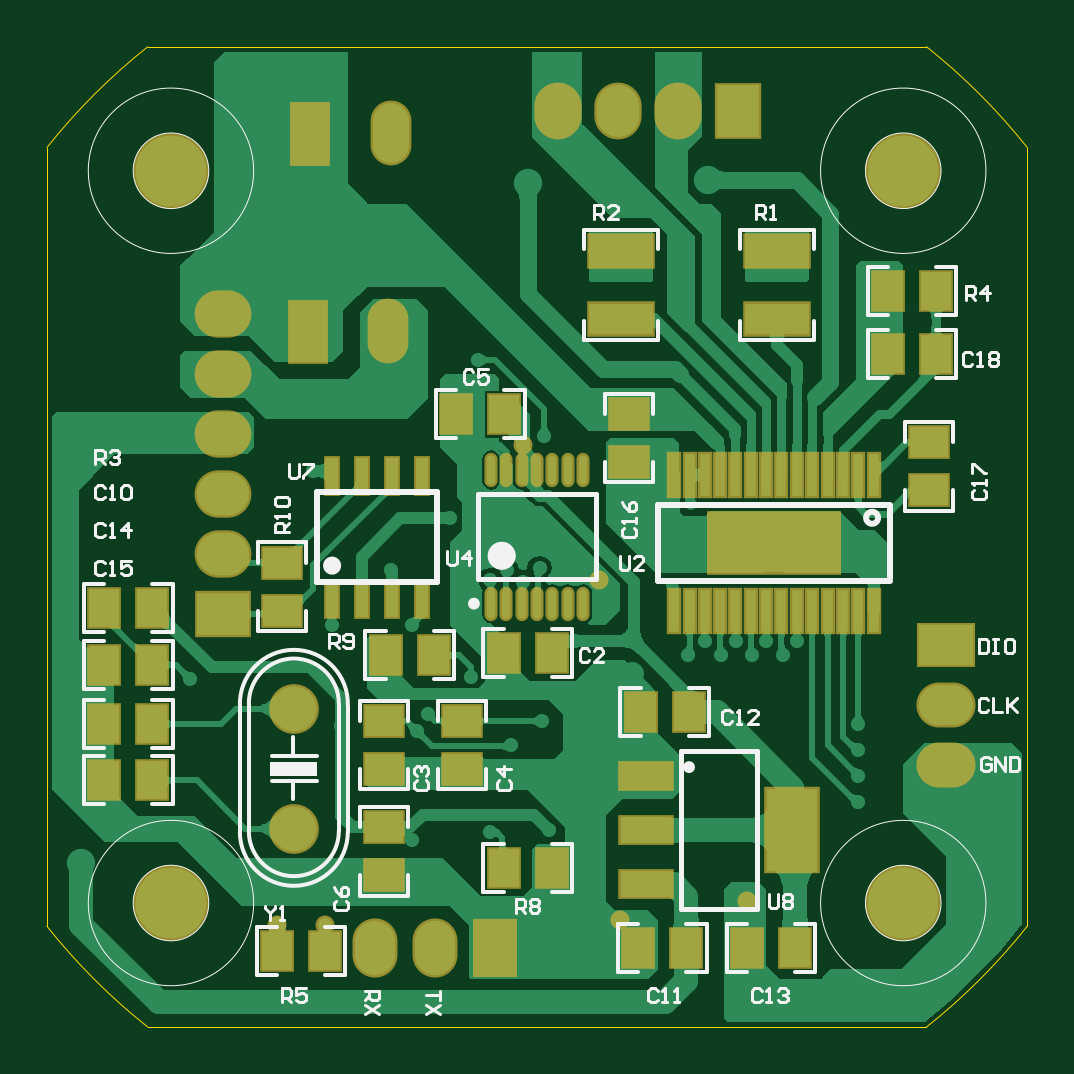
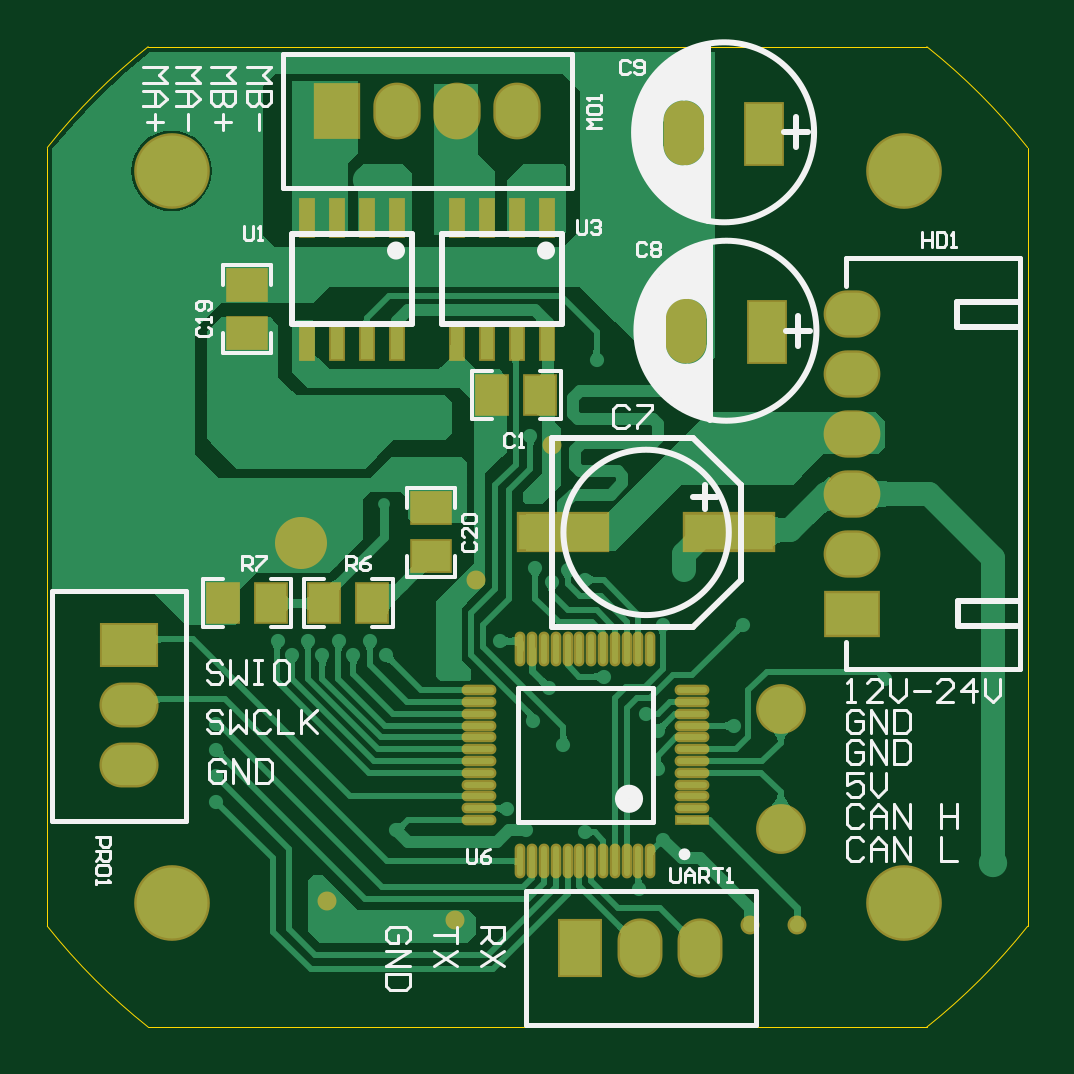
Circuit board: 9 layer files. Board 41.5 x 41.5 mm.
- bottom_copper: PCB.GBL (40614 bytes)
- bottom_silk: PCB.GBO (13889 bytes)
- paste: PCB.GBP (1648 bytes)
- bottom_mask: PCB.GBS (2700 bytes)
- outline: PCB.GKO (450 bytes)
- top_copper: PCB.GTL (60386 bytes)
- top_silk: PCB.GTO (15356 bytes)
- paste: PCB.GTP (2256 bytes)
- top_mask: PCB.GTS (3303 bytes)

=== bottom_copper: PCB.GBL (40614 bytes, source omitted) ===
=== bottom_silk: PCB.GBO (13889 bytes, source omitted) ===
=== paste: PCB.GBP ===
G04 Layer_Color=128*
%FSLAX44Y44*%
%MOMM*%
G71*
G01*
G75*
%ADD10R,1.2700X1.6002*%
%ADD11R,1.6002X1.2700*%
%ADD19R,0.5080X1.5240*%
%ADD42R,1.2700X0.2500*%
%ADD43O,1.2700X0.2500*%
%ADD44O,0.2500X1.2700*%
%ADD45R,3.7500X1.5000*%
D10*
X153840Y-95000D02*
D03*
X174160D02*
D03*
X267840Y-183000D02*
D03*
X288160D02*
D03*
X224840D02*
D03*
X245160D02*
D03*
D11*
X278130Y-68580D02*
D03*
Y-48260D02*
D03*
X200000Y-163160D02*
D03*
Y-142840D02*
D03*
D19*
X214630Y-19685D02*
D03*
X227330D02*
D03*
X240030D02*
D03*
X252730D02*
D03*
Y-71755D02*
D03*
X240030D02*
D03*
X227330D02*
D03*
X214630D02*
D03*
X151130Y-19685D02*
D03*
X163830D02*
D03*
X176530D02*
D03*
X189230D02*
D03*
Y-71755D02*
D03*
X176530D02*
D03*
X163830D02*
D03*
X151130D02*
D03*
D42*
X89763Y-274754D02*
D03*
D43*
Y-269754D02*
D03*
Y-264754D02*
D03*
Y-259754D02*
D03*
Y-254754D02*
D03*
Y-249754D02*
D03*
Y-244754D02*
D03*
Y-239754D02*
D03*
Y-234754D02*
D03*
Y-229754D02*
D03*
Y-224754D02*
D03*
Y-219754D02*
D03*
X179729D02*
D03*
Y-224754D02*
D03*
Y-229754D02*
D03*
Y-234754D02*
D03*
Y-239754D02*
D03*
Y-244754D02*
D03*
Y-249754D02*
D03*
Y-254754D02*
D03*
Y-259754D02*
D03*
Y-264754D02*
D03*
Y-269754D02*
D03*
Y-274754D02*
D03*
D44*
X107246Y-202271D02*
D03*
X112246D02*
D03*
X117246D02*
D03*
X122246D02*
D03*
X127246D02*
D03*
X132246D02*
D03*
X137246D02*
D03*
X142246D02*
D03*
X147246D02*
D03*
X152246D02*
D03*
X157246D02*
D03*
X162246D02*
D03*
Y-292237D02*
D03*
X157246D02*
D03*
X152246D02*
D03*
X147246D02*
D03*
X142246D02*
D03*
X137246D02*
D03*
X132246D02*
D03*
X127246D02*
D03*
X122246D02*
D03*
X117246D02*
D03*
X112246D02*
D03*
X107246D02*
D03*
D45*
X144000Y-153000D02*
D03*
X74000D02*
D03*
M02*

=== bottom_mask: PCB.GBS ===
G04 Layer_Color=16711935*
%FSLAX44Y44*%
%MOMM*%
G71*
G01*
G75*
%ADD53R,1.4732X1.8034*%
%ADD54R,1.8034X1.4732*%
%ADD62R,0.7112X1.7272*%
%ADD63C,3.2032*%
%ADD64C,2.2032*%
%ADD65C,2.1082*%
%ADD66R,1.7272X2.7432*%
%ADD67O,1.7272X2.7432*%
%ADD68O,1.9032X2.5032*%
%ADD69R,1.9032X2.5032*%
%ADD70O,2.5032X1.9032*%
%ADD71R,2.5032X1.9032*%
%ADD72R,2.4032X2.0032*%
%ADD73O,2.4032X2.0032*%
%ADD74R,2.0032X2.4032*%
%ADD75O,2.0032X2.4032*%
%ADD76C,0.8032*%
%ADD77R,1.4732X0.4532*%
%ADD78O,1.4732X0.4532*%
%ADD79O,0.4532X1.4732*%
%ADD80R,3.9532X1.7032*%
D53*
X153840Y-95000D02*
D03*
X174160D02*
D03*
X267840Y-183000D02*
D03*
X288160D02*
D03*
X224840D02*
D03*
X245160D02*
D03*
D54*
X278130Y-68580D02*
D03*
Y-48260D02*
D03*
X200000Y-163160D02*
D03*
Y-142840D02*
D03*
D62*
X214630Y-19685D02*
D03*
X227330D02*
D03*
X240030D02*
D03*
X252730D02*
D03*
Y-71755D02*
D03*
X240030D02*
D03*
X227330D02*
D03*
X214630D02*
D03*
X151130Y-19685D02*
D03*
X163830D02*
D03*
X176530D02*
D03*
X189230D02*
D03*
Y-71755D02*
D03*
X176530D02*
D03*
X163830D02*
D03*
X151130D02*
D03*
D63*
X309880Y-309880D02*
D03*
Y0D02*
D03*
X0D02*
D03*
Y-309880D02*
D03*
D64*
X255270Y-157480D02*
D03*
D65*
X52000Y-278400D02*
D03*
Y-227600D02*
D03*
D66*
X57982Y-68127D02*
D03*
X58982Y15873D02*
D03*
D67*
X92018Y-67873D02*
D03*
X93018Y16127D02*
D03*
D68*
X86300Y-329000D02*
D03*
X111700D02*
D03*
D69*
X137100D02*
D03*
D70*
X328000Y-251400D02*
D03*
Y-226000D02*
D03*
D71*
Y-200600D02*
D03*
D72*
X22000Y-187500D02*
D03*
D73*
Y-162100D02*
D03*
Y-136700D02*
D03*
Y-111300D02*
D03*
Y-85900D02*
D03*
Y-60500D02*
D03*
D74*
X240030Y25400D02*
D03*
D75*
X214630D02*
D03*
X189230D02*
D03*
X163830D02*
D03*
D76*
X65000Y-319000D02*
D03*
X45000D02*
D03*
X244000Y-309000D02*
D03*
X190000Y-317000D02*
D03*
X181000Y-173000D02*
D03*
X149000Y-116000D02*
D03*
D77*
X89763Y-274754D02*
D03*
D78*
Y-269754D02*
D03*
Y-264754D02*
D03*
Y-259754D02*
D03*
Y-254754D02*
D03*
Y-249754D02*
D03*
Y-244754D02*
D03*
Y-239754D02*
D03*
Y-234754D02*
D03*
Y-229754D02*
D03*
Y-224754D02*
D03*
Y-219754D02*
D03*
X179729D02*
D03*
Y-224754D02*
D03*
Y-229754D02*
D03*
Y-234754D02*
D03*
Y-239754D02*
D03*
Y-244754D02*
D03*
Y-249754D02*
D03*
Y-254754D02*
D03*
Y-259754D02*
D03*
Y-264754D02*
D03*
Y-269754D02*
D03*
Y-274754D02*
D03*
D79*
X107246Y-202271D02*
D03*
X112246D02*
D03*
X117246D02*
D03*
X122246D02*
D03*
X127246D02*
D03*
X132246D02*
D03*
X137246D02*
D03*
X142246D02*
D03*
X147246D02*
D03*
X152246D02*
D03*
X157246D02*
D03*
X162246D02*
D03*
Y-292237D02*
D03*
X157246D02*
D03*
X152246D02*
D03*
X147246D02*
D03*
X142246D02*
D03*
X137246D02*
D03*
X132246D02*
D03*
X127246D02*
D03*
X122246D02*
D03*
X117246D02*
D03*
X112246D02*
D03*
X107246D02*
D03*
D80*
X144000Y-153000D02*
D03*
X74000D02*
D03*
M02*

=== outline: PCB.GKO ===
G04 Layer_Color=16711935*
%FSLAX44Y44*%
%MOMM*%
G71*
G01*
G75*
%ADD46C,0.0127*%
D46*
X-52515Y-319723D02*
G03*
X-9843Y-362395I207501J164829D01*
G01*
X319814D02*
G03*
X362486Y-319723I-164829J207501D01*
G01*
X362486Y9934D02*
G03*
X319814Y52606I-207501J-164829D01*
G01*
X-9843Y52606D02*
G03*
X-52515Y9934I164829J-207501D01*
G01*
X-9844Y-362394D02*
X319815D01*
X362486Y-319724D02*
Y9935D01*
X-9844Y52606D02*
X319815D01*
X-52515Y-319724D02*
Y9935D01*
M02*

=== top_copper: PCB.GTL (60386 bytes, source omitted) ===
=== top_silk: PCB.GTO (15356 bytes, source omitted) ===
=== paste: PCB.GTP ===
G04 Layer_Color=8421504*
%FSLAX44Y44*%
%MOMM*%
G71*
G01*
G75*
%ADD10R,1.2700X1.6002*%
%ADD11R,1.6002X1.2700*%
%ADD12R,2.7000X1.3000*%
%ADD13R,5.5118X2.4892*%
%ADD14R,0.4064X1.8034*%
%ADD15R,2.1500X3.5000*%
%ADD16R,2.1500X1.1000*%
%ADD17R,2.1500X1.1000*%
%ADD18O,0.3500X1.2500*%
%ADD19R,0.5080X1.5240*%
D10*
X44840Y-330000D02*
D03*
X65160D02*
D03*
X111160Y-205000D02*
D03*
X90840D02*
D03*
X161160Y-295000D02*
D03*
X140840D02*
D03*
X303530Y-50800D02*
D03*
X323850D02*
D03*
X303530Y-77470D02*
D03*
X323850D02*
D03*
X-28160Y-209000D02*
D03*
X-7840D02*
D03*
X197840Y-329000D02*
D03*
X218160D02*
D03*
X198840Y-229000D02*
D03*
X219160D02*
D03*
X243840Y-329000D02*
D03*
X264160D02*
D03*
X-28160Y-185000D02*
D03*
X-7840D02*
D03*
X-28160Y-258000D02*
D03*
X-7840D02*
D03*
X-28160Y-234000D02*
D03*
X-7840D02*
D03*
X161160Y-204000D02*
D03*
X140840D02*
D03*
X141160Y-103000D02*
D03*
X120840D02*
D03*
D11*
X321000Y-114840D02*
D03*
Y-135160D02*
D03*
X194000Y-102840D02*
D03*
Y-123160D02*
D03*
X90000Y-298160D02*
D03*
Y-277840D02*
D03*
Y-232840D02*
D03*
Y-253160D02*
D03*
X123000Y-232840D02*
D03*
Y-253160D02*
D03*
X47000Y-165840D02*
D03*
Y-186160D02*
D03*
D12*
X190500Y-33760D02*
D03*
Y-62760D02*
D03*
X256540Y-33760D02*
D03*
Y-62760D02*
D03*
D13*
X255143Y-157480D02*
D03*
D14*
X297561Y-186436D02*
D03*
X290957D02*
D03*
X284607D02*
D03*
X278003D02*
D03*
X271399D02*
D03*
X265049D02*
D03*
X258445D02*
D03*
X252095D02*
D03*
X245491D02*
D03*
X238887D02*
D03*
X232537D02*
D03*
X225933D02*
D03*
X219583D02*
D03*
X212979D02*
D03*
Y-128524D02*
D03*
X219583D02*
D03*
X225933D02*
D03*
X232537D02*
D03*
X238887D02*
D03*
X245491D02*
D03*
X252095D02*
D03*
X258445D02*
D03*
X265049D02*
D03*
X271399D02*
D03*
X278003D02*
D03*
X284607D02*
D03*
X290957D02*
D03*
X297561D02*
D03*
D15*
X263000Y-279000D02*
D03*
D16*
X201000Y-302000D02*
D03*
Y-256000D02*
D03*
D17*
Y-279000D02*
D03*
D18*
X174489Y-126644D02*
D03*
X167989D02*
D03*
X161489D02*
D03*
X154989D02*
D03*
X148489D02*
D03*
X141989D02*
D03*
X135489D02*
D03*
X174489Y-183144D02*
D03*
X167989D02*
D03*
X161489D02*
D03*
X154989D02*
D03*
X148489D02*
D03*
X141989D02*
D03*
X135489D02*
D03*
D19*
X67950Y-181035D02*
D03*
X80650D02*
D03*
X93350D02*
D03*
X106050D02*
D03*
Y-128965D02*
D03*
X93350D02*
D03*
X80650D02*
D03*
X67950D02*
D03*
M02*

=== top_mask: PCB.GTS ===
G04 Layer_Color=8388736*
%FSLAX44Y44*%
%MOMM*%
G71*
G01*
G75*
%ADD53R,1.4732X1.8034*%
%ADD54R,1.8034X1.4732*%
%ADD55R,2.9032X1.5032*%
%ADD56R,5.7150X2.6924*%
%ADD57R,0.6096X2.0066*%
%ADD58R,2.3532X3.7032*%
%ADD59R,2.3532X1.3032*%
%ADD60R,2.3532X1.3032*%
%ADD61O,0.5532X1.4532*%
%ADD62R,0.7112X1.7272*%
%ADD63C,3.2032*%
%ADD64C,2.2032*%
%ADD65C,2.1082*%
%ADD66R,1.7272X2.7432*%
%ADD67O,1.7272X2.7432*%
%ADD68O,1.9032X2.5032*%
%ADD69R,1.9032X2.5032*%
%ADD70O,2.5032X1.9032*%
%ADD71R,2.5032X1.9032*%
%ADD72R,2.4032X2.0032*%
%ADD73O,2.4032X2.0032*%
%ADD74R,2.0032X2.4032*%
%ADD75O,2.0032X2.4032*%
%ADD76C,0.8032*%
D53*
X44840Y-330000D02*
D03*
X65160D02*
D03*
X111160Y-205000D02*
D03*
X90840D02*
D03*
X161160Y-295000D02*
D03*
X140840D02*
D03*
X303530Y-50800D02*
D03*
X323850D02*
D03*
X303530Y-77470D02*
D03*
X323850D02*
D03*
X-28160Y-209000D02*
D03*
X-7840D02*
D03*
X197840Y-329000D02*
D03*
X218160D02*
D03*
X198840Y-229000D02*
D03*
X219160D02*
D03*
X243840Y-329000D02*
D03*
X264160D02*
D03*
X-28160Y-185000D02*
D03*
X-7840D02*
D03*
X-28160Y-258000D02*
D03*
X-7840D02*
D03*
X-28160Y-234000D02*
D03*
X-7840D02*
D03*
X161160Y-204000D02*
D03*
X140840D02*
D03*
X141160Y-103000D02*
D03*
X120840D02*
D03*
D54*
X321000Y-114840D02*
D03*
Y-135160D02*
D03*
X194000Y-102840D02*
D03*
Y-123160D02*
D03*
X90000Y-298160D02*
D03*
Y-277840D02*
D03*
Y-232840D02*
D03*
Y-253160D02*
D03*
X123000Y-232840D02*
D03*
Y-253160D02*
D03*
X47000Y-165840D02*
D03*
Y-186160D02*
D03*
D55*
X190500Y-33760D02*
D03*
Y-62760D02*
D03*
X256540Y-33760D02*
D03*
Y-62760D02*
D03*
D56*
X255143Y-157480D02*
D03*
D57*
X297561Y-186436D02*
D03*
X290957D02*
D03*
X284607D02*
D03*
X278003D02*
D03*
X271399D02*
D03*
X265049D02*
D03*
X258445D02*
D03*
X252095D02*
D03*
X245491D02*
D03*
X238887D02*
D03*
X232537D02*
D03*
X225933D02*
D03*
X219583D02*
D03*
X212979D02*
D03*
Y-128524D02*
D03*
X219583D02*
D03*
X225933D02*
D03*
X232537D02*
D03*
X238887D02*
D03*
X245491D02*
D03*
X252095D02*
D03*
X258445D02*
D03*
X265049D02*
D03*
X271399D02*
D03*
X278003D02*
D03*
X284607D02*
D03*
X290957D02*
D03*
X297561D02*
D03*
D58*
X263000Y-279000D02*
D03*
D59*
X201000Y-302000D02*
D03*
Y-256000D02*
D03*
D60*
Y-279000D02*
D03*
D61*
X174489Y-126644D02*
D03*
X167989D02*
D03*
X161489D02*
D03*
X154989D02*
D03*
X148489D02*
D03*
X141989D02*
D03*
X135489D02*
D03*
X174489Y-183144D02*
D03*
X167989D02*
D03*
X161489D02*
D03*
X154989D02*
D03*
X148489D02*
D03*
X141989D02*
D03*
X135489D02*
D03*
D62*
X67950Y-181035D02*
D03*
X80650D02*
D03*
X93350D02*
D03*
X106050D02*
D03*
Y-128965D02*
D03*
X93350D02*
D03*
X80650D02*
D03*
X67950D02*
D03*
D63*
X309880Y-309880D02*
D03*
Y0D02*
D03*
X0D02*
D03*
Y-309880D02*
D03*
D64*
X255270Y-157480D02*
D03*
D65*
X52000Y-278400D02*
D03*
Y-227600D02*
D03*
D66*
X57982Y-68127D02*
D03*
X58982Y15873D02*
D03*
D67*
X92018Y-67873D02*
D03*
X93018Y16127D02*
D03*
D68*
X86300Y-329000D02*
D03*
X111700D02*
D03*
D69*
X137100D02*
D03*
D70*
X328000Y-251400D02*
D03*
Y-226000D02*
D03*
D71*
Y-200600D02*
D03*
D72*
X22000Y-187500D02*
D03*
D73*
Y-162100D02*
D03*
Y-136700D02*
D03*
Y-111300D02*
D03*
Y-85900D02*
D03*
Y-60500D02*
D03*
D74*
X240030Y25400D02*
D03*
D75*
X214630D02*
D03*
X189230D02*
D03*
X163830D02*
D03*
D76*
X65000Y-319000D02*
D03*
X45000D02*
D03*
X244000Y-309000D02*
D03*
X190000Y-317000D02*
D03*
X181000Y-173000D02*
D03*
X149000Y-116000D02*
D03*
M02*

